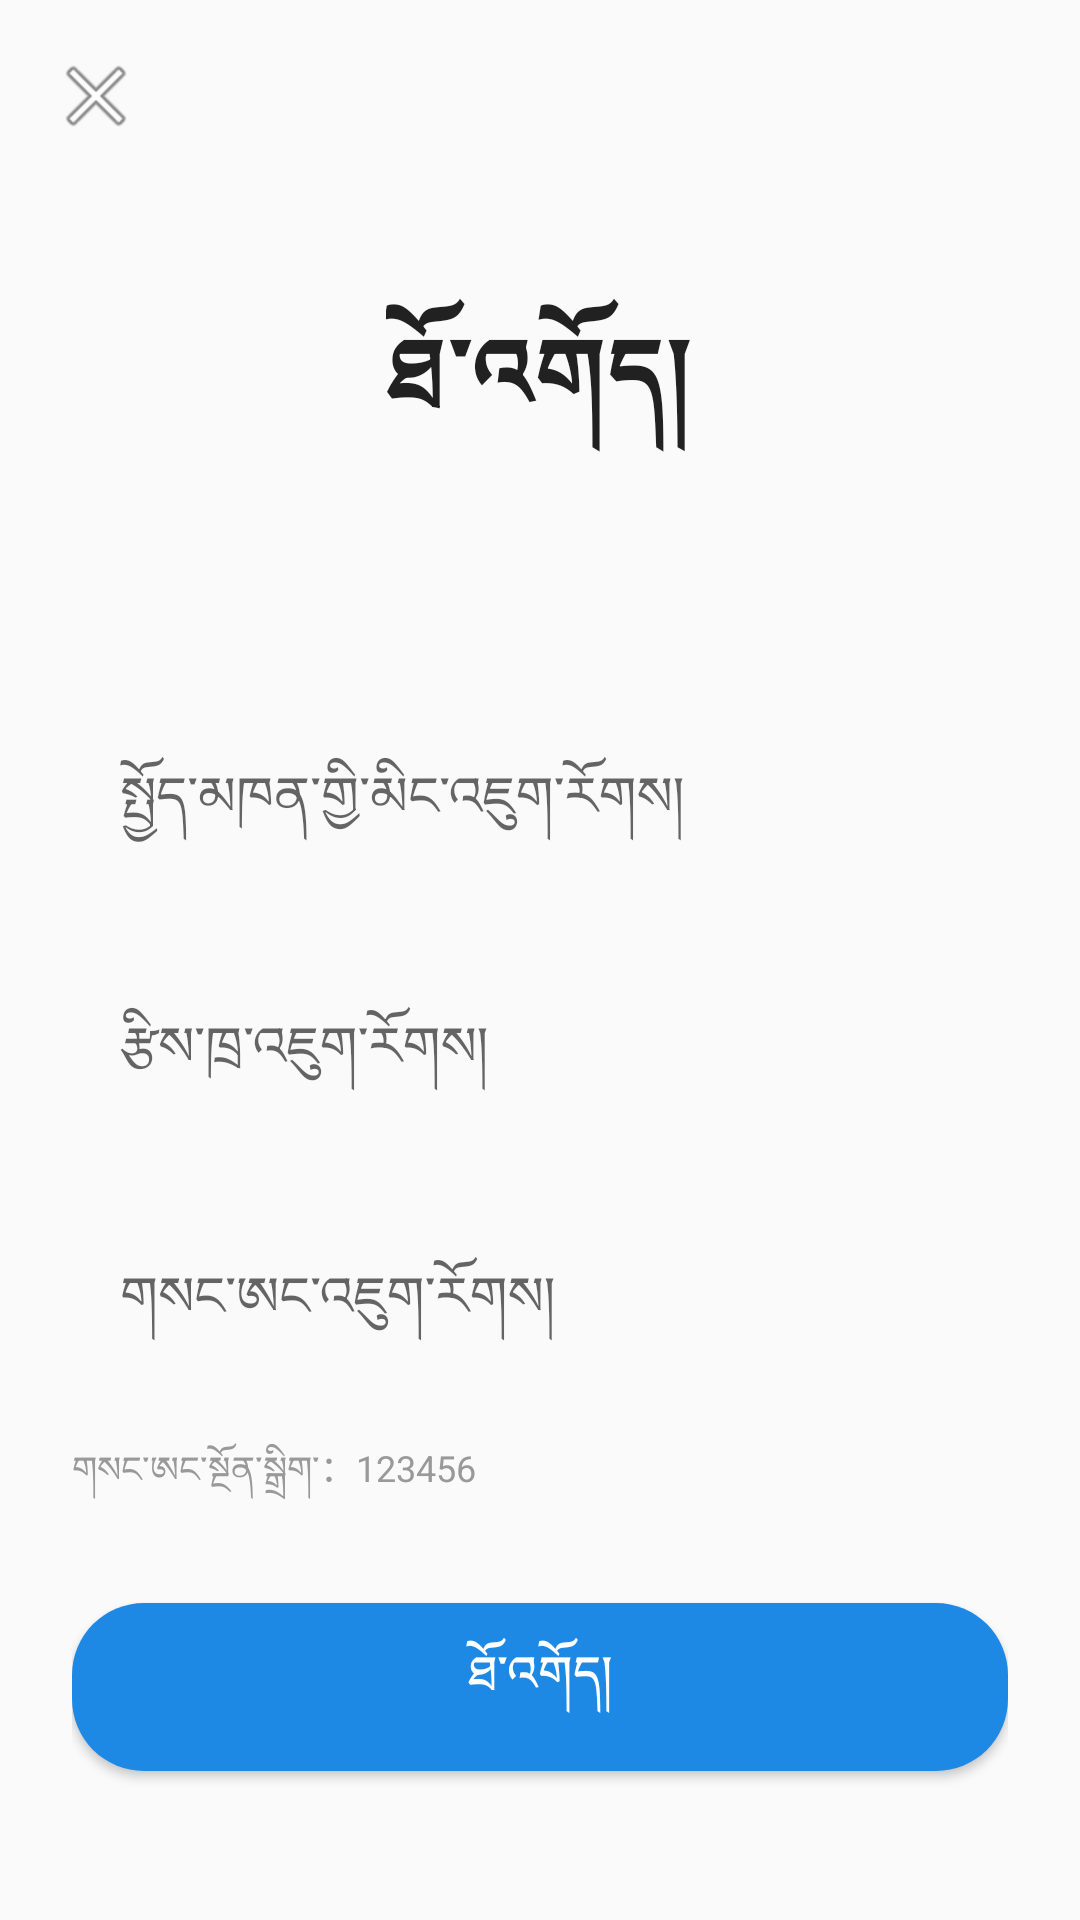

Layout XML and referenced resources for this Android screen:
<!-- AndroidManifest.xml: application theme AppTheme -->
<!-- res/layout/activity_register.xml -->
<?xml version="1.0" encoding="utf-8"?>
<LinearLayout xmlns:android="http://schemas.android.com/apk/res/android"
    android:layout_width="match_parent"
    android:layout_height="match_parent"
    android:orientation="vertical"
    android:background="?android:attr/colorBackground">

    
    <ImageButton
        android:id="@+id/btn_back"
        android:layout_width="48dp"
        android:layout_height="48dp"
        android:layout_margin="8dp"
        android:background="?attr/selectableItemBackgroundBorderless"
        android:src="@android:drawable/ic_menu_close_clear_cancel"
        android:contentDescription="返回"/>

    <LinearLayout
        android:layout_width="match_parent"
        android:layout_height="match_parent"
        android:orientation="vertical"
        android:padding="24dp"
        android:gravity="center">

        <TextView
            android:layout_width="wrap_content"
            android:layout_height="wrap_content"
            android:text="ཐོ་འགོད།"
            android:textSize="32sp"
            android:textStyle="bold"
            android:textColor="?android:attr/textColorPrimary"
            android:layout_marginBottom="48dp"/>

    <com.google.android.material.textfield.TextInputLayout
        android:layout_width="match_parent"
        android:layout_height="wrap_content"
        android:layout_marginBottom="16dp">

        <EditText
            android:id="@+id/et_user_name"
            android:layout_width="match_parent"
            android:layout_height="wrap_content"
            android:hint="སྤྱོད་མཁན་གྱི་མིང་འཇུག་རོགས།"
            android:inputType="text"
            android:padding="16dp"
            android:background="@drawable/edit_text_background"/>
    </com.google.android.material.textfield.TextInputLayout>

    <com.google.android.material.textfield.TextInputLayout
        android:layout_width="match_parent"
        android:layout_height="wrap_content"
        android:layout_marginBottom="16dp">

        <EditText
            android:id="@+id/et_account"
            android:layout_width="match_parent"
            android:layout_height="wrap_content"
            android:hint="རྩིས་ཁྲ་འཇུག་རོགས།"
            android:inputType="text"
            android:padding="16dp"
            android:background="@drawable/edit_text_background"/>
    </com.google.android.material.textfield.TextInputLayout>

    <com.google.android.material.textfield.TextInputLayout
        android:layout_width="match_parent"
        android:layout_height="wrap_content"
        android:layout_marginBottom="16dp">

        <EditText
            android:id="@+id/et_password"
            android:layout_width="match_parent"
            android:layout_height="wrap_content"
            android:hint="གསང་ཨང་འཇུག་རོགས།"
            android:inputType="textPassword"
            android:padding="16dp"
            android:background="@drawable/edit_text_background"/>
    </com.google.android.material.textfield.TextInputLayout>

    <TextView
        android:layout_width="match_parent"
        android:layout_height="wrap_content"
        android:text="གསང་ཨང་སྔོན་སྒྲིག་：123456"
        android:textSize="12sp"
        android:textColor="#999999"
        android:layout_marginBottom="24dp"/>

    <Button
        android:id="@+id/btn_register"
        android:layout_width="match_parent"
        android:layout_height="56dp"
        android:text="ཐོ་འགོད།"
        android:textSize="16sp"
        android:textColor="#FFFFFF"
        android:background="@drawable/button_primary_background"/>

    <TextView
        android:id="@+id/tv_go_login"
        android:layout_width="wrap_content"
        android:layout_height="wrap_content"
        android:text="རྩིས་ཁྲ་ཡོད་དམ། ཐོ་འཇུག་གནོན་རོགས།"
        android:textColor="#1E88E5"
        android:textSize="14sp"
        android:layout_marginTop="24dp"
        android:clickable="true"
        android:focusable="true"
        android:padding="8dp"/>

    </LinearLayout>

</LinearLayout>
<!-- resources referenced by this layout -->
<resources>
  <!-- drawable button_primary_background (drawable) -->
  <?xml version="1.0" encoding="utf-8"?>
  <shape xmlns:android="http://schemas.android.com/apk/res/android">
      <solid android:color="#1E88E5"/>
      <corners android:radius="24dp"/>
  </shape>
  <style name="AppTheme" parent="Theme.AppCompat.Light.NoActionBar">
          
          <item name="colorPrimary">@color/colorPrimary</item>
          <item name="colorPrimaryDark">@color/colorPrimaryDark</item>
          <item name="colorAccent">@color/colorAccent</item>
          <item name="android:windowContentOverlay">@null</item>
          <item name="android:windowBackground">@android:color/white</item>
      </style>
  <color name="colorPrimary">#008577</color>
  <color name="colorPrimaryDark">#008577</color>
  <color name="colorAccent">#D81B60</color>
</resources>
